2-way image classification set "processed" from GitHub (Shivamm638/IADAI201-2505469-Shivam); label vocabulary: empty, occupied.

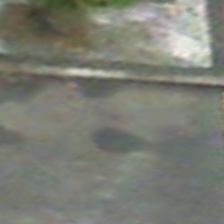
Label: empty

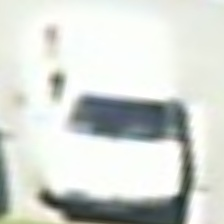
Label: occupied

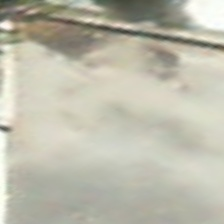
Label: empty

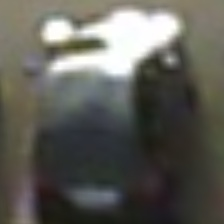
Label: occupied

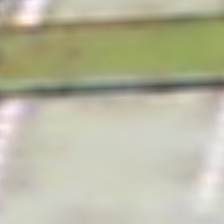
Label: empty

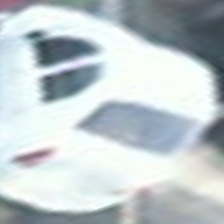
Label: occupied
